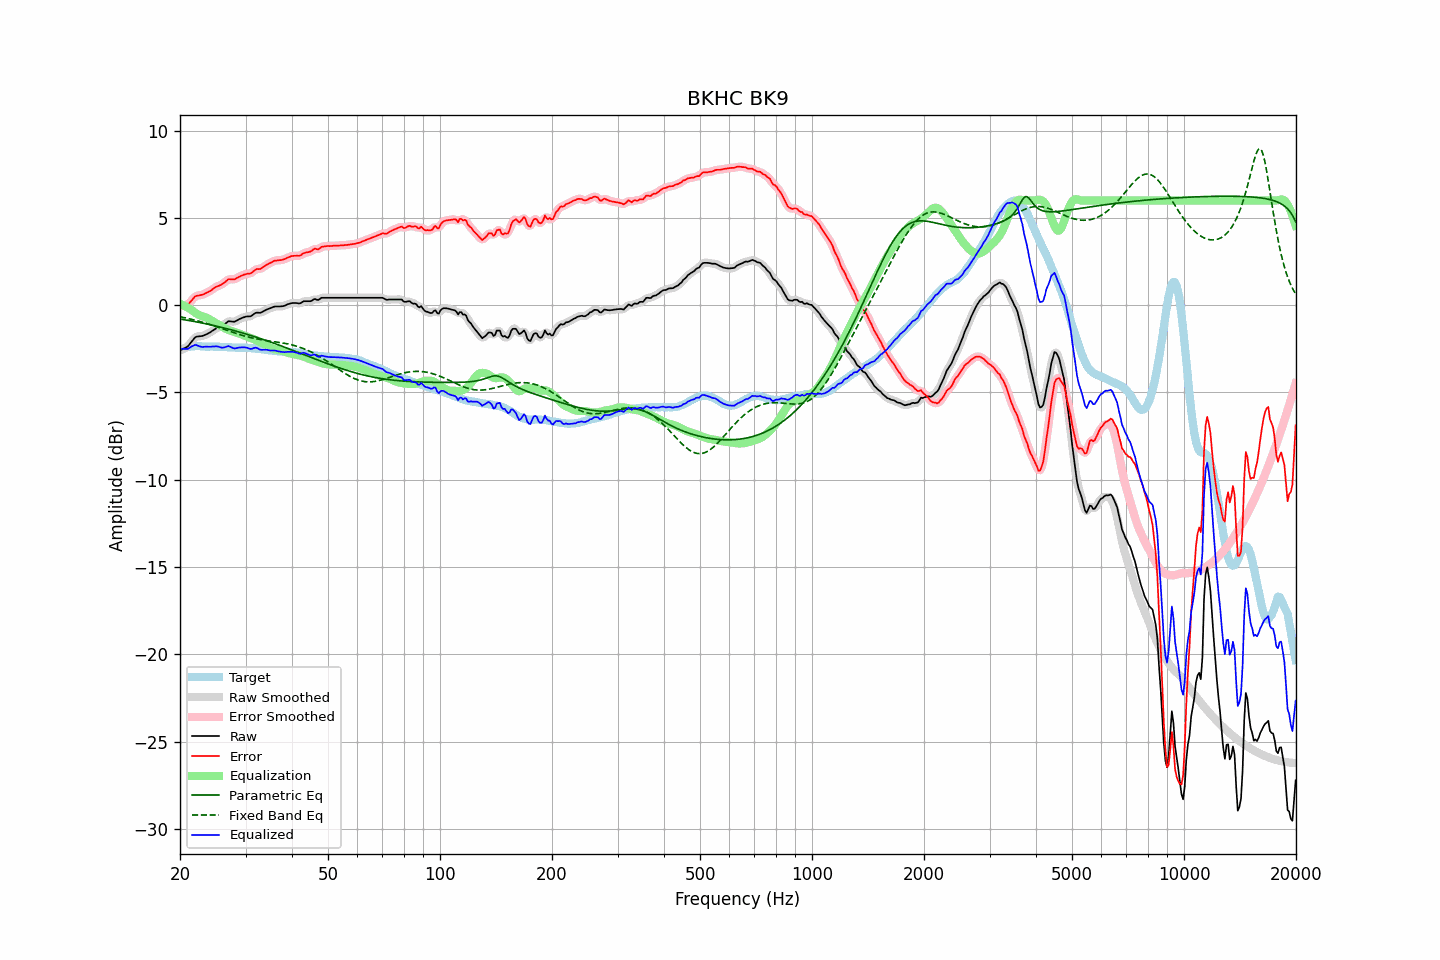

Values plotted in this chart, from the file beside it:
frequency, raw, error, smoothed, error_smoothed, equalization, parametric_eq, fixed_band_eq, equalized_raw, equalized_smoothed, target
20.00, -2.58, -0.01, -2.58, -0.00, 0.09, -0.79, -0.66, -2.50, -2.49, -2.57
20.20, -2.54, -0.01, -2.55, -0.01, 0.04, -0.81, -0.68, -2.50, -2.50, -2.53
20.40, -2.49, -0.00, -2.51, -0.01, -0.00, -0.82, -0.70, -2.50, -2.51, -2.49
20.61, -2.45, 0.02, -2.46, 0.00, -0.05, -0.84, -0.72, -2.50, -2.51, -2.47
20.81, -2.40, 0.03, -2.41, 0.02, -0.10, -0.85, -0.74, -2.50, -2.50, -2.43
21.02, -2.35, 0.04, -2.33, 0.07, -0.15, -0.87, -0.76, -2.50, -2.48, -2.39
21.23, -2.23, 0.15, -2.24, 0.14, -0.20, -0.88, -0.78, -2.43, -2.44, -2.38
21.44, -2.11, 0.25, -2.12, 0.24, -0.26, -0.90, -0.80, -2.37, -2.37, -2.36
21.66, -2.00, 0.35, -1.99, 0.36, -0.33, -0.92, -0.83, -2.34, -2.32, -2.35
21.87, -1.88, 0.47, -1.89, 0.45, -0.40, -0.93, -0.85, -2.28, -2.30, -2.35
22.09, -1.81, 0.53, -1.83, 0.52, -0.47, -0.95, -0.87, -2.28, -2.29, -2.34
22.31, -1.79, 0.55, -1.79, 0.55, -0.52, -0.97, -0.90, -2.32, -2.31, -2.34
22.54, -1.78, 0.56, -1.78, 0.57, -0.57, -0.99, -0.92, -2.35, -2.35, -2.34
22.76, -1.77, 0.58, -1.77, 0.58, -0.60, -1.01, -0.95, -2.38, -2.38, -2.35
22.99, -1.76, 0.60, -1.75, 0.61, -0.63, -1.02, -0.97, -2.39, -2.39, -2.36
23.22, -1.72, 0.64, -1.73, 0.64, -0.66, -1.04, -1.00, -2.38, -2.38, -2.36
23.45, -1.68, 0.69, -1.69, 0.69, -0.69, -1.06, -1.03, -2.38, -2.38, -2.37
23.69, -1.64, 0.73, -1.64, 0.73, -0.74, -1.08, -1.06, -2.38, -2.38, -2.38
23.92, -1.59, 0.78, -1.59, 0.78, -0.79, -1.10, -1.09, -2.38, -2.38, -2.38
24.16, -1.54, 0.82, -1.54, 0.83, -0.84, -1.12, -1.12, -2.38, -2.38, -2.37
24.40, -1.47, 0.89, -1.48, 0.89, -0.90, -1.14, -1.15, -2.37, -2.37, -2.37
24.65, -1.41, 0.96, -1.41, 0.96, -0.95, -1.16, -1.18, -2.36, -2.36, -2.38
24.89, -1.35, 1.03, -1.35, 1.02, -1.00, -1.18, -1.21, -2.35, -2.35, -2.38
25.14, -1.30, 1.08, -1.31, 1.07, -1.05, -1.21, -1.24, -2.36, -2.36, -2.38
25.39, -1.27, 1.11, -1.27, 1.11, -1.11, -1.23, -1.27, -2.38, -2.38, -2.38
25.65, -1.24, 1.15, -1.24, 1.15, -1.17, -1.25, -1.30, -2.41, -2.41, -2.39
25.91, -1.20, 1.20, -1.20, 1.20, -1.23, -1.27, -1.33, -2.43, -2.43, -2.40
26.16, -1.14, 1.26, -1.14, 1.26, -1.28, -1.29, -1.37, -2.43, -2.43, -2.40
26.43, -1.07, 1.33, -1.07, 1.33, -1.33, -1.32, -1.40, -2.41, -2.40, -2.40
26.69, -1.00, 1.40, -1.00, 1.41, -1.37, -1.34, -1.43, -2.38, -2.37, -2.40
26.96, -0.92, 1.49, -0.95, 1.46, -1.41, -1.36, -1.46, -2.34, -2.36, -2.41
27.23, -0.92, 1.49, -0.92, 1.49, -1.45, -1.39, -1.49, -2.37, -2.37, -2.41
27.50, -0.93, 1.48, -0.93, 1.49, -1.48, -1.41, -1.53, -2.42, -2.41, -2.41
27.77, -0.94, 1.48, -0.94, 1.48, -1.51, -1.44, -1.56, -2.46, -2.45, -2.42
28.05, -0.94, 1.48, -0.93, 1.50, -1.54, -1.46, -1.59, -2.48, -2.47, -2.42
28.33, -0.89, 1.54, -0.90, 1.54, -1.57, -1.49, -1.62, -2.46, -2.46, -2.44
28.62, -0.84, 1.59, -0.85, 1.59, -1.60, -1.51, -1.65, -2.44, -2.44, -2.44
28.90, -0.79, 1.64, -0.79, 1.64, -1.63, -1.54, -1.68, -2.42, -2.43, -2.44
29.19, -0.75, 1.69, -0.75, 1.68, -1.67, -1.57, -1.71, -2.42, -2.42, -2.44
29.48, -0.71, 1.72, -0.71, 1.72, -1.70, -1.59, -1.73, -2.41, -2.41, -2.43
29.78, -0.68, 1.76, -0.68, 1.75, -1.74, -1.62, -1.76, -2.42, -2.42, -2.44
30.08, -0.65, 1.78, -0.66, 1.78, -1.77, -1.65, -1.79, -2.42, -2.43, -2.43
30.38, -0.64, 1.81, -0.65, 1.80, -1.81, -1.68, -1.81, -2.45, -2.46, -2.45
30.68, -0.64, 1.81, -0.64, 1.81, -1.84, -1.70, -1.83, -2.48, -2.48, -2.45
30.99, -0.63, 1.83, -0.62, 1.84, -1.88, -1.73, -1.86, -2.51, -2.50, -2.46
31.30, -0.57, 1.89, -0.57, 1.90, -1.91, -1.76, -1.88, -2.49, -2.48, -2.47
31.61, -0.50, 1.96, -0.51, 1.97, -1.95, -1.79, -1.90, -2.45, -2.46, -2.47
31.93, -0.44, 2.04, -0.45, 2.03, -1.99, -1.82, -1.92, -2.43, -2.44, -2.49
32.24, -0.42, 2.08, -0.43, 2.06, -2.03, -1.85, -1.93, -2.45, -2.46, -2.50
32.57, -0.43, 2.07, -0.43, 2.08, -2.08, -1.88, -1.95, -2.51, -2.50, -2.50
32.89, -0.43, 2.08, -0.42, 2.10, -2.12, -1.91, -1.97, -2.55, -2.54, -2.51
33.22, -0.39, 2.14, -0.39, 2.14, -2.17, -1.94, -1.98, -2.56, -2.56, -2.53
33.55, -0.34, 2.19, -0.35, 2.20, -2.21, -1.97, -2.00, -2.55, -2.56, -2.54
33.89, -0.29, 2.26, -0.29, 2.26, -2.26, -2.00, -2.01, -2.55, -2.55, -2.56
34.23, -0.24, 2.32, -0.25, 2.32, -2.31, -2.04, -2.02, -2.55, -2.56, -2.56
34.57, -0.21, 2.37, -0.21, 2.37, -2.36, -2.07, -2.04, -2.58, -2.57, -2.58
34.92, -0.17, 2.42, -0.17, 2.41, -2.41, -2.10, -2.05, -2.59, -2.59, -2.59
35.27, -0.14, 2.45, -0.14, 2.47, -2.46, -2.13, -2.06, -2.60, -2.60, -2.59
35.62, -0.10, 2.51, -0.10, 2.51, -2.50, -2.17, -2.08, -2.60, -2.60, -2.62
35.97, -0.07, 2.56, -0.08, 2.54, -2.53, -2.20, -2.09, -2.60, -2.61, -2.63
... 635 more rows
